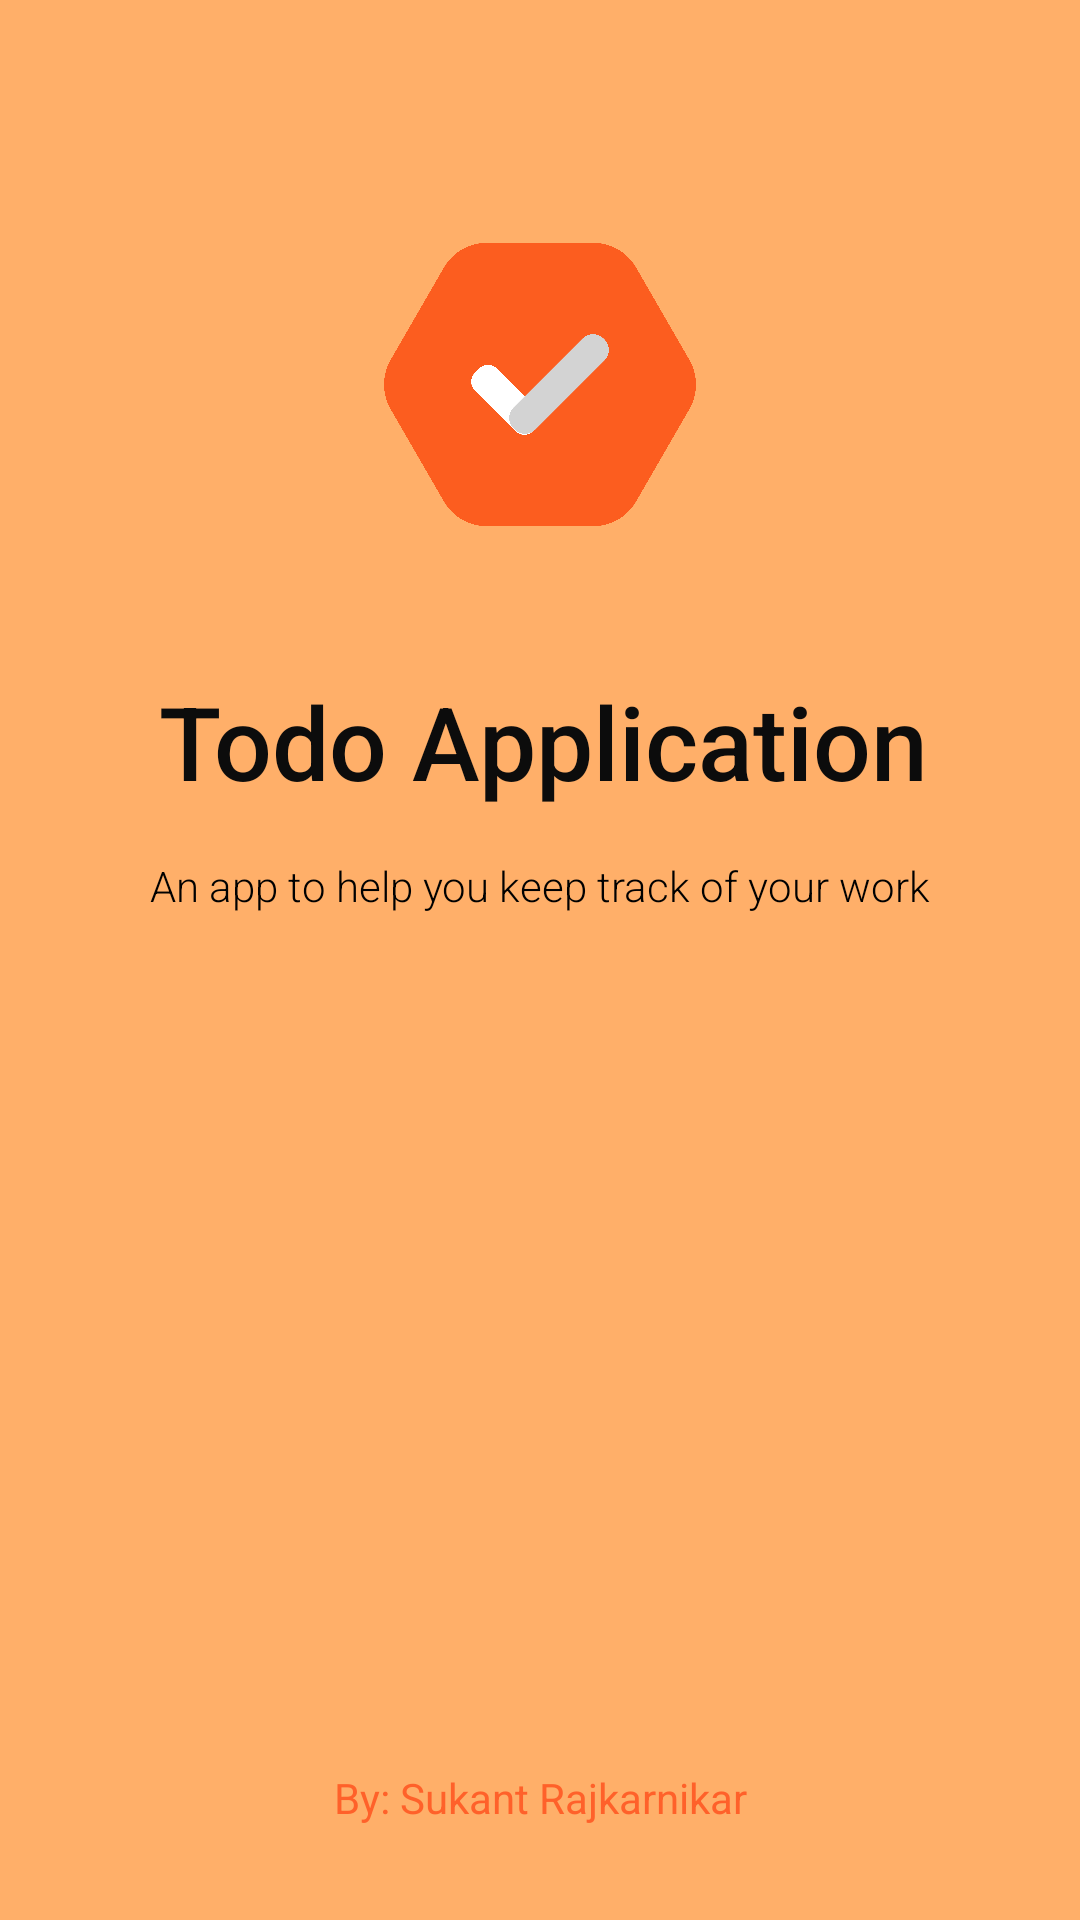

This screen was rendered from an Android layout file. Write that file and the resources it references.
<!-- AndroidManifest.xml: application theme Theme.Todo_final -->
<!-- res/layout/activity_splash.xml -->
<?xml version="1.0" encoding="utf-8"?>
<androidx.constraintlayout.widget.ConstraintLayout xmlns:android="http://schemas.android.com/apk/res/android"
    xmlns:app="http://schemas.android.com/apk/res-auto"
    xmlns:tools="http://schemas.android.com/tools"
    android:layout_width="match_parent"
    android:layout_height="match_parent"
    android:background="#ADFF8922"
    tools:context=".SplashActivity">

    <ImageView
        android:id="@+id/imageView2"
        android:layout_width="0dp"
        android:layout_height="0dp"
        android:layout_marginStart="128dp"
        android:layout_marginTop="64dp"
        android:layout_marginEnd="128dp"
        android:layout_marginBottom="32dp"
        app:layout_constraintBottom_toTopOf="@+id/app_title_tv"
        app:layout_constraintEnd_toEndOf="parent"
        app:layout_constraintStart_toStartOf="parent"
        app:layout_constraintTop_toTopOf="parent"
        app:srcCompat="@drawable/app_logo_transparent" />

    <TextView
        android:id="@+id/app_title_tv"
        android:layout_width="wrap_content"
        android:layout_height="wrap_content"
        android:fontFamily="sans-serif-medium"
        android:text="@string/app_name"
        android:textColor="#0C0C0C"
        android:textSize="34sp"
        app:layout_constraintBottom_toBottomOf="parent"
        app:layout_constraintEnd_toEndOf="parent"
        app:layout_constraintHorizontal_bias="0.512"
        app:layout_constraintStart_toStartOf="parent"
        app:layout_constraintTop_toTopOf="parent"
        app:layout_constraintVertical_bias="0.377" />

    <TextView
        android:id="@+id/textView8"
        android:layout_width="wrap_content"
        android:layout_height="wrap_content"
        android:layout_marginTop="16dp"
        android:fontFamily="sans-serif-light"
        android:text="@string/tagline"
        android:textColor="#000000"
        app:layout_constraintEnd_toEndOf="parent"
        app:layout_constraintStart_toStartOf="parent"
        app:layout_constraintTop_toBottomOf="@+id/app_title_tv" />

    <TextView
        android:id="@+id/textView9"
        android:layout_width="wrap_content"
        android:layout_height="wrap_content"
        android:layout_marginTop="24dp"
        android:text="@string/by_sukant_rajkarnikar"
        android:textColor="#E2FF5722"
        app:layout_constraintBottom_toBottomOf="parent"
        app:layout_constraintEnd_toEndOf="parent"
        app:layout_constraintStart_toStartOf="parent"
        app:layout_constraintTop_toBottomOf="@+id/textView8"
        app:layout_constraintVertical_bias="0.893" />

</androidx.constraintlayout.widget.ConstraintLayout>
<!-- resources referenced by this layout -->
<resources>
  <!-- drawable app_logo_transparent: png bitmap (drawable, 123941 bytes) -->
  <string name="app_name">Todo Application</string>
  <string name="by_sukant_rajkarnikar">By: Sukant Rajkarnikar</string>
  <string name="tagline">An app to help you keep track of your work</string>
  <style name="Theme.Todo_final" parent="Theme.MaterialComponents.DayNight.DarkActionBar">
          
          <item name="colorPrimary">@color/purple_500</item>
          <item name="colorPrimaryVariant">@color/purple_700</item>
          <item name="colorOnPrimary">@color/white</item>
          
          <item name="colorSecondary">@color/teal_200</item>
          <item name="colorSecondaryVariant">@color/teal_700</item>
          <item name="colorOnSecondary">@color/black</item>
          
          <item name="android:statusBarColor">?attr/colorPrimaryVariant</item>
          
      </style>
  <color name="purple_500">#FF6200EE</color>
  <color name="purple_700">#FF3700B3</color>
  <color name="white">#FFFFFFFF</color>
  <color name="teal_200">#FF03DAC5</color>
  <color name="teal_700">#FF018786</color>
  <color name="black">#FF000000</color>
</resources>
